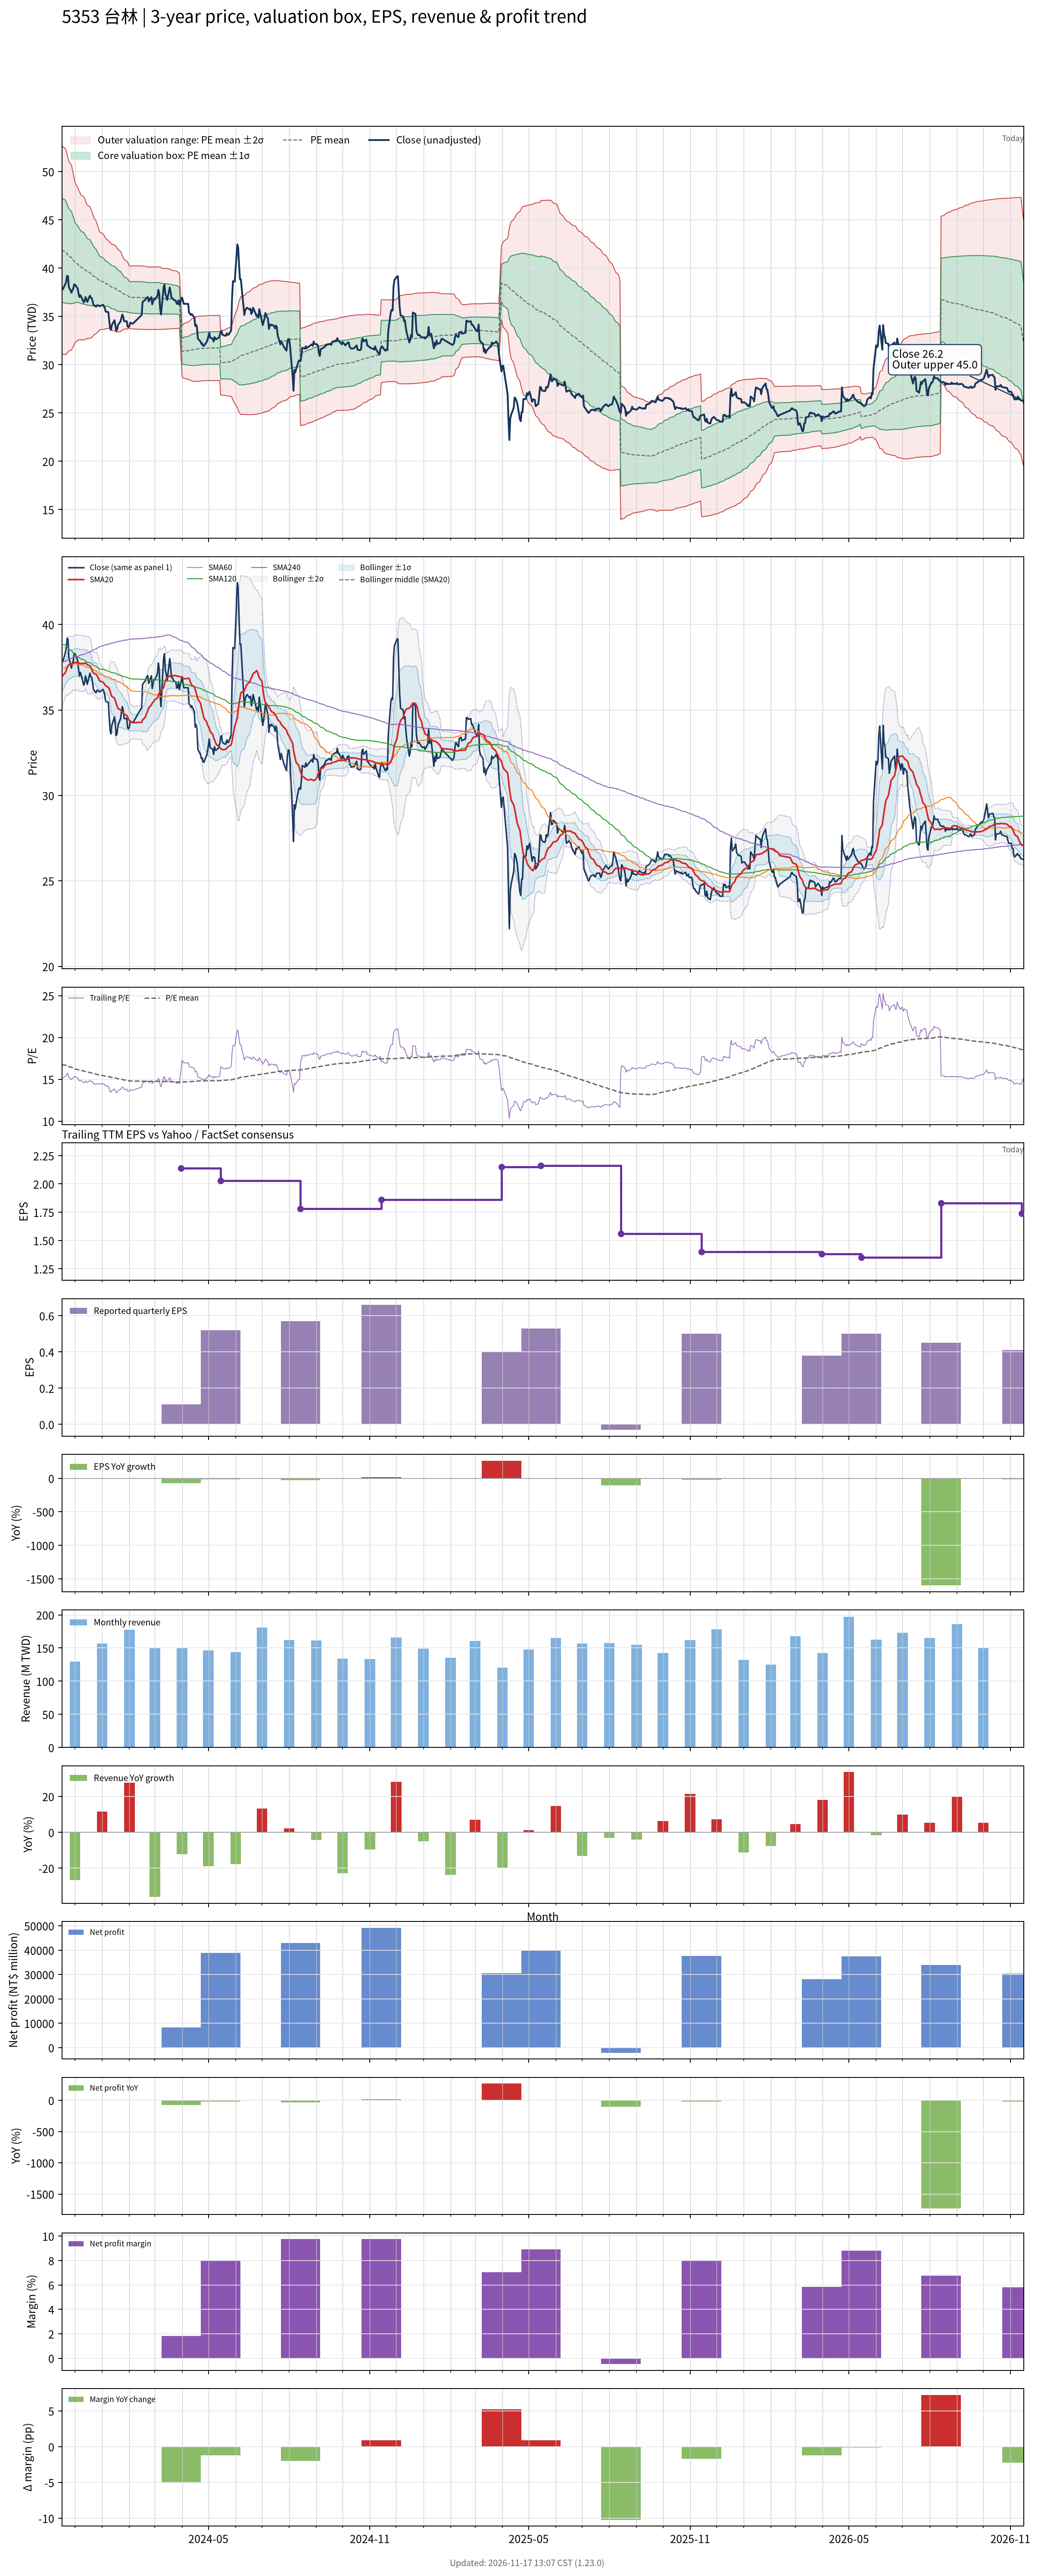

The file beside this chart, header and first rows:
# chart-version: skill-stock-dynamic-val…
date, close, available_date, period_end, eps, ttm_eps, pe, pe_mean, pe_std, price_m2, price_m1, price_mean, price_p1, price_p2, forward_eps, forward_pe, forward_pe_mean, forward_pe_std, forward_price_m2, forward_price_m1, forward_price_mean, forward_price_p1, forward_price_p2, sma20
2023-11-16, 37.8, 2023-11-14, 2023-09-30, 0.58, 2.5, 15.12, 16.77, 2.168, 31.08, 36.5, 41.92, 47.34, 52.76, , , , , , , , , , 36.88
2023-11-17, 37.8, 2023-11-14, 2023-09-30, 0.58, 2.5, 15.12, 16.72, 2.149, 31.07, 36.44, 41.81, 47.18, 52.56, , , , , , , , , , 37.01
2023-11-20, 38.35, 2023-11-14, 2023-09-30, 0.58, 2.5, 15.34, 16.69, 2.133, 31.05, 36.38, 41.72, 47.05, 52.38, , , , , , , , , , 37.19
2023-11-21, 38.6, 2023-11-14, 2023-09-30, 0.58, 2.5, 15.44, 16.64, 2.106, 31.08, 36.34, 41.61, 46.88, 52.14, , , , , , , , , , 37.32
2023-11-22, 39.2, 2023-11-14, 2023-09-30, 0.58, 2.5, 15.68, 16.6, 2.061, 31.19, 36.34, 41.49, 46.64, 51.8, , , , , , , , , , 37.46
2023-11-23, 39.15, 2023-11-14, 2023-09-30, 0.58, 2.5, 15.66, 16.55, 2.008, 31.33, 36.34, 41.36, 46.38, 51.4, , , , , , , , , , 37.57
2023-11-24, 38.05, 2023-11-14, 2023-09-30, 0.58, 2.5, 15.22, 16.49, 1.961, 31.43, 36.33, 41.24, 46.14, 51.04, , , , , , , , , , 37.65
2023-11-27, 37.45, 2023-11-14, 2023-09-30, 0.58, 2.5, 14.98, 16.44, 1.913, 31.54, 36.32, 41.1, 45.88, 50.67, , , , , , , , , , 37.66
2023-11-28, 37.75, 2023-11-14, 2023-09-30, 0.58, 2.5, 15.1, 16.38, 1.852, 31.7, 36.33, 40.96, 45.59, 50.22, , , , , , , , , , 37.72
2023-11-29, 37.85, 2023-11-14, 2023-09-30, 0.58, 2.5, 15.14, 16.33, 1.799, 31.84, 36.34, 40.83, 45.33, 49.83, , , , , , , , , , 37.73
2023-11-30, 38.3, 2023-11-14, 2023-09-30, 0.58, 2.5, 15.32, 16.28, 1.724, 32.07, 36.38, 40.69, 45.01, 49.32, , , , , , , , , , 37.76
2023-12-01, 38.3, 2023-11-14, 2023-09-30, 0.58, 2.5, 15.32, 16.23, 1.658, 32.28, 36.42, 40.57, 44.71, 48.86, , , , , , , , , , 37.78
2023-12-04, 37.9, 2023-11-14, 2023-09-30, 0.58, 2.5, 15.16, 16.17, 1.585, 32.51, 36.47, 40.43, 44.39, 48.35, , , , , , , , , , 37.77
2023-12-05, 37.4, 2023-11-14, 2023-09-30, 0.58, 2.5, 14.96, 16.13, 1.558, 32.55, 36.44, 40.34, 44.23, 48.12, , , , , , , , , , 37.77
2023-12-06, 37, 2023-11-14, 2023-09-30, 0.58, 2.5, 14.8, 16.1, 1.537, 32.56, 36.4, 40.24, 44.09, 47.93, , , , , , , , , , 37.72
2023-12-07, 37.2, 2023-11-14, 2023-09-30, 0.58, 2.5, 14.88, 16.06, 1.516, 32.58, 36.37, 40.16, 43.95, 47.74, , , , , , , , , , 37.71
2023-12-08, 37.05, 2023-11-14, 2023-09-30, 0.58, 2.5, 14.82, 16.03, 1.495, 32.59, 36.33, 40.07, 43.81, 47.54, , , , , , , , , , 37.73
2023-12-11, 36.45, 2023-11-14, 2023-09-30, 0.58, 2.5, 14.58, 15.99, 1.483, 32.57, 36.28, 39.99, 43.69, 47.4, , , , , , , , , , 37.72
2023-12-12, 36.6, 2023-11-14, 2023-09-30, 0.58, 2.5, 14.64, 15.96, 1.461, 32.59, 36.24, 39.89, 43.55, 47.2, , , , , , , , , , 37.73
2023-12-13, 37, 2023-11-14, 2023-09-30, 0.58, 2.5, 14.8, 15.92, 1.433, 32.64, 36.22, 39.8, 43.38, 46.96, , , , , , , , , , 37.76
2023-12-14, 36.75, 2023-11-14, 2023-09-30, 0.58, 2.5, 14.7, 15.88, 1.403, 32.69, 36.2, 39.71, 43.22, 46.72, , , , , , , , , , 37.71
2023-12-15, 36.5, 2023-11-14, 2023-09-30, 0.58, 2.5, 14.6, 15.85, 1.384, 32.7, 36.16, 39.62, 43.08, 46.54, , , , , , , , , , 37.64
2023-12-18, 37.15, 2023-11-14, 2023-09-30, 0.58, 2.5, 14.86, 15.82, 1.364, 32.72, 36.13, 39.54, 42.95, 46.36, , , , , , , , , , 37.58
2023-12-19, 36.95, 2023-11-14, 2023-09-30, 0.58, 2.5, 14.78, 15.78, 1.335, 32.78, 36.12, 39.46, 42.79, 46.13, , , , , , , , , , 37.5
2023-12-20, 36.9, 2023-11-14, 2023-09-30, 0.58, 2.5, 14.76, 15.75, 1.308, 32.83, 36.1, 39.37, 42.64, 45.91, , , , , , , , , , 37.38
2023-12-21, 36.6, 2023-11-14, 2023-09-30, 0.58, 2.5, 14.64, 15.71, 1.276, 32.9, 36.09, 39.28, 42.47, 45.66, , , , , , , , , , 37.26
2023-12-22, 36.2, 2023-11-14, 2023-09-30, 0.58, 2.5, 14.48, 15.67, 1.228, 33.03, 36.1, 39.17, 42.24, 45.31, , , , , , , , , , 37.16
2023-12-25, 36, 2023-11-14, 2023-09-30, 0.58, 2.5, 14.4, 15.62, 1.165, 33.23, 36.14, 39.05, 41.97, 44.88, , , , , , , , , , 37.09
2023-12-26, 36.15, 2023-11-14, 2023-09-30, 0.58, 2.5, 14.46, 15.58, 1.128, 33.32, 36.14, 38.96, 41.78, 44.6, , , , , , , , , , 37.01
2023-12-27, 36.15, 2023-11-14, 2023-09-30, 0.58, 2.5, 14.46, 15.55, 1.093, 33.4, 36.14, 38.87, 41.6, 44.33, , , , , , , , , , 36.93
2023-12-28, 36.1, 2023-11-14, 2023-09-30, 0.58, 2.5, 14.44, 15.51, 1.054, 33.5, 36.14, 38.78, 41.41, 44.05, , , , , , , , , , 36.82
2023-12-29, 36.05, 2023-11-14, 2023-09-30, 0.58, 2.5, 14.42, 15.47, 1.014, 33.61, 36.15, 38.68, 41.22, 43.76, , , , , , , , , , 36.7
2024-01-02, 36.2, 2023-11-14, 2023-09-30, 0.58, 2.5, 14.48, 15.44, 0.9903, 33.66, 36.13, 38.61, 41.09, 43.56, , , , , , , , , , 36.62
2024-01-03, 36.05, 2023-11-14, 2023-09-30, 0.58, 2.5, 14.42, 15.42, 0.9724, 33.68, 36.11, 38.54, 40.97, 43.4, , , , , , , , , , 36.55
2024-01-04, 35.85, 2023-11-14, 2023-09-30, 0.58, 2.5, 14.34, 15.39, 0.9582, 33.68, 36.08, 38.48, 40.87, 43.27, , , , , , , , , , 36.49
2024-01-05, 35.5, 2023-11-14, 2023-09-30, 0.58, 2.5, 14.2, 15.36, 0.9346, 33.72, 36.06, 38.4, 40.73, 43.07, , , , , , , , , , 36.41
2024-01-08, 35.45, 2023-11-14, 2023-09-30, 0.58, 2.5, 14.18, 15.33, 0.9083, 33.78, 36.05, 38.32, 40.59, 42.86, , , , , , , , , , 36.33
2024-01-09, 34.55, 2023-11-14, 2023-09-30, 0.58, 2.5, 13.82, 15.3, 0.8983, 33.75, 36, 38.24, 40.49, 42.73, , , , , , , , , , 36.23
2024-01-10, 33.8, 2023-11-14, 2023-09-30, 0.58, 2.5, 13.52, 15.27, 0.8988, 33.68, 35.92, 38.17, 40.42, 42.66, , , , , , , , , , 36.09
2024-01-11, 33.6, 2023-11-14, 2023-09-30, 0.58, 2.5, 13.44, 15.24, 0.8956, 33.61, 35.85, 38.09, 40.33, 42.57, , , , , , , , , , 35.92
2024-01-12, 34.1, 2023-11-14, 2023-09-30, 0.58, 2.5, 13.64, 15.21, 0.8914, 33.56, 35.79, 38.02, 40.25, 42.48, , , , , , , , , , 35.79
2024-01-15, 34.6, 2023-11-14, 2023-09-30, 0.58, 2.5, 13.84, 15.18, 0.8899, 33.51, 35.74, 37.96, 40.19, 42.41, , , , , , , , , , 35.7
2024-01-16, 34.1, 2023-11-14, 2023-09-30, 0.58, 2.5, 13.64, 15.15, 0.8801, 33.48, 35.68, 37.89, 40.09, 42.29, , , , , , , , , , 35.55
2024-01-17, 33.5, 2023-11-14, 2023-09-30, 0.58, 2.5, 13.4, 15.13, 0.8844, 33.4, 35.61, 37.82, 40.03, 42.24, , , , , , , , , , 35.37
2024-01-18, 33.65, 2023-11-14, 2023-09-30, 0.58, 2.5, 13.46, 15.09, 0.8701, 33.38, 35.56, 37.73, 39.91, 42.08, , , , , , , , , , 35.21
2024-01-19, 34.1, 2023-11-14, 2023-09-30, 0.58, 2.5, 13.64, 15.06, 0.8532, 33.39, 35.52, 37.66, 39.79, 41.92, , , , , , , , , , 35.09
2024-01-22, 34.5, 2023-11-14, 2023-09-30, 0.58, 2.5, 13.8, 15.03, 0.8298, 33.43, 35.5, 37.58, 39.65, 41.73, , , , , , , , , , 35
2024-01-23, 34.9, 2023-11-14, 2023-09-30, 0.58, 2.5, 13.96, 15, 0.7926, 33.53, 35.51, 37.5, 39.48, 41.46, , , , , , , , , , 34.95
2024-01-24, 35.2, 2023-11-14, 2023-09-30, 0.58, 2.5, 14.08, 14.97, 0.7701, 33.58, 35.5, 37.43, 39.36, 41.28, , , , , , , , , , 34.9
2024-01-25, 34.95, 2023-11-14, 2023-09-30, 0.58, 2.5, 13.98, 14.94, 0.7433, 33.64, 35.5, 37.36, 39.22, 41.08, , , , , , , , , , 34.84
2024-01-26, 34.5, 2023-11-14, 2023-09-30, 0.58, 2.5, 13.8, 14.92, 0.7211, 33.68, 35.49, 37.29, 39.09, 40.89, , , , , , , , , , 34.76
2024-01-29, 34.5, 2023-11-14, 2023-09-30, 0.58, 2.5, 13.8, 14.89, 0.7014, 33.71, 35.47, 37.22, 38.97, 40.73, , , , , , , , , , 34.68
2024-01-30, 33.95, 2023-11-14, 2023-09-30, 0.58, 2.5, 13.58, 14.86, 0.6941, 33.69, 35.42, 37.16, 38.89, 40.63, , , , , , , , , , 34.57
2024-01-31, 33.9, 2023-11-14, 2023-09-30, 0.58, 2.5, 13.56, 14.83, 0.6599, 33.78, 35.43, 37.08, 38.73, 40.38, , , , , , , , , , 34.46
2024-02-01, 34, 2023-11-14, 2023-09-30, 0.58, 2.5, 13.6, 14.8, 0.6396, 33.81, 35.41, 37.01, 38.61, 40.2, , , , , , , , , , 34.37
2024-02-02, 34.35, 2023-11-14, 2023-09-30, 0.58, 2.5, 13.74, 14.8, 0.6463, 33.76, 35.37, 36.99, 38.61, 40.22, , , , , , , , , , 34.31
2024-02-05, 34.25, 2023-11-14, 2023-09-30, 0.58, 2.5, 13.7, 14.79, 0.654, 33.7, 35.33, 36.97, 38.6, 40.24, , , , , , , , , , 34.25
2024-02-15, 35.15, 2023-11-14, 2023-09-30, 0.58, 2.5, 14.06, 14.78, 0.6573, 33.66, 35.31, 36.95, 38.59, 40.24, , , , , , , , , , 34.28
2024-02-16, 36.5, 2023-11-14, 2023-09-30, 0.58, 2.5, 14.6, 14.77, 0.6561, 33.66, 35.3, 36.94, 38.58, 40.22, , , , , , , , , , 34.41
... 667 more rows
